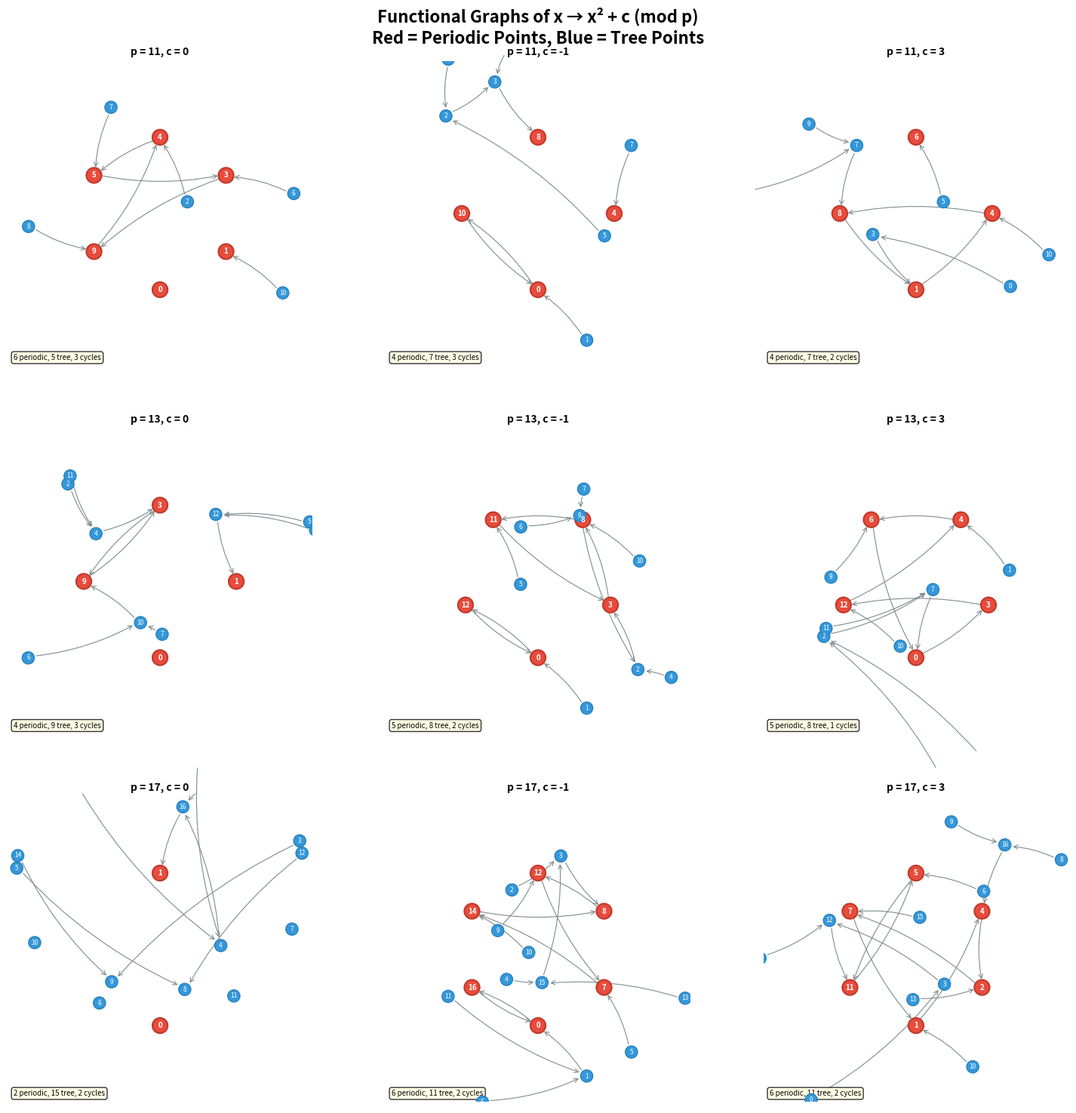

Recreate this plot in Python.
"""
Visualization 3: Functional Graph Structure

Visualizes the functional graph of x -> x^2 + c (mod p) for different
primes and parameters, showing the tree-and-cycle decomposition that
underlies the orbit signature. Each node is a residue class, and edges
show the action of the map. Cycle elements are highlighted.
"""

import numpy as np
import matplotlib.pyplot as plt
from math import sqrt, pi, cos, sin


def compute_orbits(f, n):
    """Compute orbit data for f on {0, ..., n-1}."""
    preperiods = {}
    periods = {}
    for x in range(n):
        seen = {}
        val = x
        step = 0
        while val not in seen:
            seen[val] = step
            val = f(val)
            step += 1
        cycle_start = seen[val]
        period = step - cycle_start
        preperiods[x] = max(0, cycle_start - seen.get(x, 0))
        periods[x] = period
    
    # Identify cycle elements
    cycles = set()
    for x in range(n):
        if preperiods[x] == 0:
            # Check if truly on cycle
            val = f(x)
            path = [x]
            while val != x:
                path.append(val)
                val = f(val)
            for pt in path:
                cycles.add(pt)
    
    return preperiods, periods, cycles


def draw_functional_graph(ax, f, n, title):
    """Draw the functional graph of f on {0, ..., n-1}."""
    preperiods, periods, cycles = compute_orbits(f, n)
    
    # Layout: place cycle elements in a circle, tree elements outside
    cycle_list = sorted(cycles)
    tree_list = [x for x in range(n) if x not in cycles]
    
    positions = {}
    
    # Place cycle elements in a circle
    if cycle_list:
        for i, x in enumerate(cycle_list):
            angle = 2 * pi * i / len(cycle_list) - pi / 2
            positions[x] = (0.5 + 0.25 * cos(angle), 0.5 + 0.25 * sin(angle))
    
    # Place tree elements outside, near their eventual cycle entry
    for x in tree_list:
        # Find which cycle element this tree node leads to
        val = x
        depth = 0
        while val not in cycles:
            val = f(val)
            depth += 1
        # Place near the cycle entry with some offset
        if val in positions:
            cx, cy = positions[val]
            angle = 2 * pi * (hash((x, depth)) % 360) / 360
            r = 0.15 + 0.08 * depth
            positions[x] = (cx + r * cos(angle), cy + r * sin(angle))
        else:
            positions[x] = (np.random.uniform(0.1, 0.9), np.random.uniform(0.1, 0.9))
    
    # Draw edges
    for x in range(n):
        y = f(x)
        if x != y:
            x1, y1 = positions[x]
            x2, y2 = positions[y]
            dx, dy = x2 - x1, y2 - y1
            length = sqrt(dx*dx + dy*dy)
            if length > 0:
                # Shorten arrow slightly
                shrink = 0.02
                ax.annotate('', xy=(x2 - shrink*dx/length, y2 - shrink*dy/length),
                          xytext=(x1 + shrink*dx/length, y1 + shrink*dy/length),
                          arrowprops=dict(arrowstyle='->', color='#7f8c8d',
                                        lw=0.8, connectionstyle='arc3,rad=0.1'))
    
    # Draw nodes
    for x in range(n):
        px, py = positions[x]
        if x in cycles:
            circle = plt.Circle((px, py), 0.025, color='#e74c3c',
                              ec='#c0392b', linewidth=1.5, zorder=5)
            ax.add_patch(circle)
            ax.text(px, py, str(x), ha='center', va='center',
                   fontsize=7, fontweight='bold', color='white', zorder=6)
        else:
            circle = plt.Circle((px, py), 0.02, color='#3498db',
                              ec='#2980b9', linewidth=1, zorder=5)
            ax.add_patch(circle)
            ax.text(px, py, str(x), ha='center', va='center',
                   fontsize=6, color='white', zorder=6)
    
    # Stats
    cycle_count = 0
    counted = set()
    for x in cycles:
        if x not in counted:
            cycle_count += 1
            val = f(x)
            counted.add(x)
            while val != x:
                counted.add(val)
                val = f(val)
    
    ax.set_xlim(0, 1)
    ax.set_ylim(0, 1)
    ax.set_aspect('equal')
    ax.set_title(title, fontsize=10, fontweight='bold')
    ax.text(0.02, 0.02, f'{len(cycles)} periodic, {len(tree_list)} tree, {cycle_count} cycles',
            fontsize=7, transform=ax.transAxes,
            bbox=dict(boxstyle='round', facecolor='lightyellow', alpha=0.8))
    ax.axis('off')


# Create figure
fig, axes = plt.subplots(3, 3, figsize=(15, 15))
fig.suptitle('Functional Graphs of x → x² + c (mod p)\nRed = Periodic Points, Blue = Tree Points',
             fontsize=16, fontweight='bold')

configs = [
    (11, 0), (11, -1), (11, 3),
    (13, 0), (13, -1), (13, 3),
    (17, 0), (17, -1), (17, 3),
]

for idx, (p, c) in enumerate(configs):
    ax = axes[idx // 3][idx % 3]
    f = lambda x, p=p, c=c: (x * x + c) % p
    draw_functional_graph(ax, f, p, f'p = {p}, c = {c}')

plt.tight_layout()
plt.savefig('functional_graphs.png', dpi=150, bbox_inches='tight')
print("Saved functional_graphs.png")
